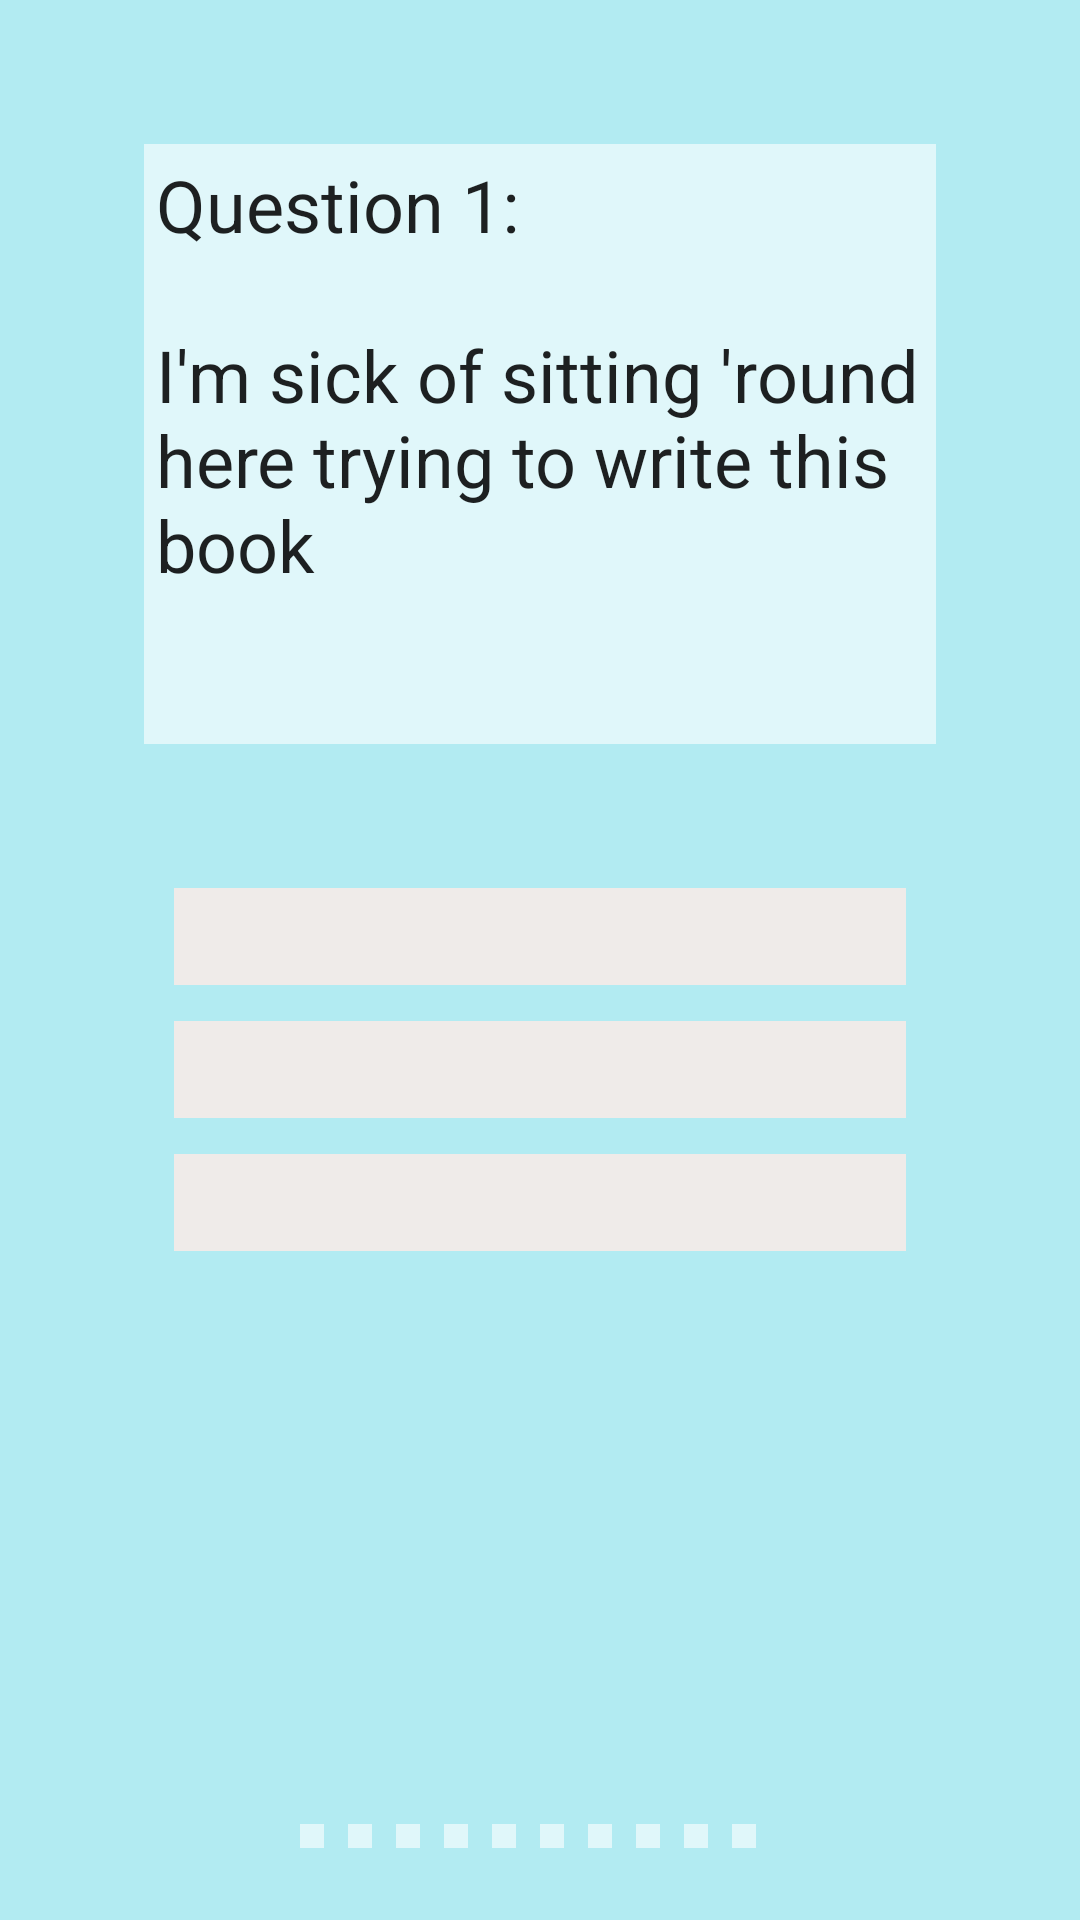

Write the Android layout XML for this screen, with the resource values it uses.
<!-- AndroidManifest.xml: application theme AppTheme -->
<!-- res/layout/quiz.xml -->
<?xml version="1.0" encoding="utf-8"?>
<RelativeLayout xmlns:android="http://schemas.android.com/apk/res/android"
    xmlns:tools="http://schemas.android.com/tools"
    android:layout_width="match_parent"
    android:layout_height="match_parent">

    <LinearLayout
        android:id="@+id/quiz_main"
        android:layout_width="match_parent"
        android:layout_height="match_parent"
        tools:context="com.example.android.quizzapp.MainActivity"
        android:orientation="vertical"
        android:background="@color/background">

        <TextView
            android:id="@+id/question"
            android:layout_width="wrap_content"
            android:layout_height="200dp"
            android:text="@string/q1q"
            style="@style/question"/>

        <TextView
            android:id="@+id/answer1"
            android:layout_height="wrap_content"
            tools:text="@string/q1a1"
            android:onClick="scoring"
            style="@style/answer"/>

        <TextView
            android:id="@+id/answer2"
            android:layout_height="wrap_content"
            tools:text="@string/q1a2"
            android:onClick="scoring"
            style="@style/answer"/>

        <TextView
            android:id="@+id/answer3"
            android:layout_height="wrap_content"
            tools:text="@string/q1a3"
            android:onClick="scoring"
            style="@style/answer"/>

    </LinearLayout>

    <LinearLayout
        android:layout_width="wrap_content"
        android:layout_height="wrap_content"
        android:orientation="horizontal"
        android:layout_margin="24dp"
        android:layout_alignParentBottom="true"
        android:layout_centerHorizontal="true">

        <TextView
            android:id="@+id/checkbox1"
            style="@style/checkbox" />
        <TextView
            android:id="@+id/checkbox2"
            style="@style/checkbox"/>
        <TextView
            android:id="@+id/checkbox3"
            style="@style/checkbox"/>
        <TextView
            android:id="@+id/checkbox4"
            style="@style/checkbox"/>
        <TextView
            android:id="@+id/checkbox5"
            style="@style/checkbox"/>
        <TextView
            android:id="@+id/checkbox6"
            style="@style/checkbox"/>
        <TextView
            android:id="@+id/checkbox7"
            style="@style/checkbox"/>
        <TextView
            android:id="@+id/checkbox8"
            style="@style/checkbox"/>
        <TextView
            android:id="@+id/checkbox9"
            style="@style/checkbox"/>
        <TextView
            android:id="@+id/checkbox10"
            style="@style/checkbox"/>

    </LinearLayout>
</RelativeLayout>
<!-- resources referenced by this layout -->
<resources>
  <color name="background">#B2EBF2</color>
  <string name="q1a1">I\'m On Fire</string>
  <string name="q1a2">Dancing In The Dark</string>
  <string name="q1a3">Born To Run</string>
  <string name="q1q">Question 1: \n \nI\'m sick of sitting \'round here trying to write this book</string>
  <style name="answer" parent="Theme.AppCompat.Light">
          <item name="android:layout_width">match_parent</item>
          <item name="android:background">#EFEBE9</item>
          <item name="android:layout_marginLeft">58dp</item>
          <item name="android:layout_marginRight">58dp</item>
          <item name="android:textSize">24sp</item>
          <item name="android:layout_marginBottom">12dp</item>
      </style>
  <style name="checkbox" parent="Theme.AppCompat.Light">
          <item name="android:layout_height">@dimen/spacing_normal</item>
          <item name="android:layout_width">@dimen/spacing_normal</item>
          <item name="android:background">#E0F7FA</item>
          <item name="android:layout_marginRight">@dimen/spacing_normal</item>
      </style>
  <style name="question" parent="Theme.AppCompat.Light">
          <item name="android:layout_gravity">center_horizontal</item>
          <item name="android:layout_margin">48dp</item>
          <item name="android:background">#E0F7FA</item>
          <item name="android:textSize">24sp</item>
          <item name="android:padding">4dp</item>
      </style>
  <style name="AppTheme" parent="Theme.AppCompat.Light.DarkActionBar">
          
          <item name="colorPrimary">@color/colorPrimary</item>
          <item name="colorPrimaryDark">@color/colorPrimaryDark</item>
          <item name="colorAccent">@color/colorAccent</item>
      </style>
  <dimen name="spacing_normal">8dp</dimen>
  <color name="colorPrimary">#00BCD4</color>
  <color name="colorPrimaryDark">#303F9F</color>
  <color name="colorAccent">#FF4081</color>
</resources>
